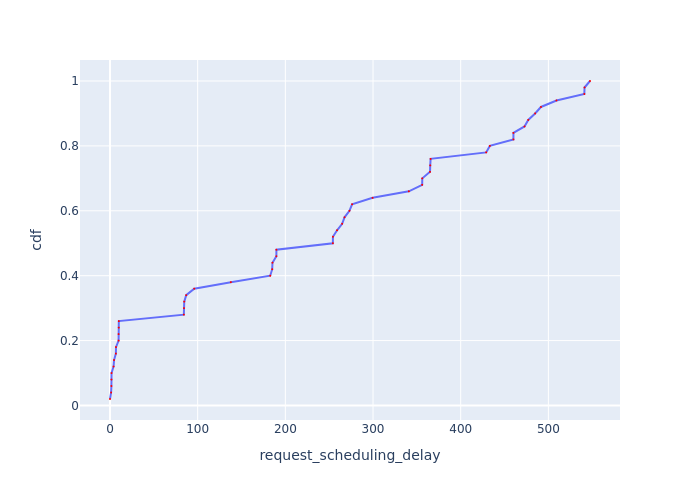

Values plotted in this chart, from the file beside it:
Request Id, request_scheduling_delay, cdf
0_0, 0.0007016, 0.02
0_4, 1.265, 0.04
0_3, 1.598, 0.06
0_2, 1.662, 0.08
0_1, 1.742, 0.1
0_6, 4.065, 0.12
0_5, 4.622, 0.14
0_8, 6.702, 0.16
0_7, 6.839, 0.18
0_12, 9.811, 0.2
0_11, 9.818, 0.22
0_10, 9.994, 0.24
0_9, 10.06, 0.26
0_15, 84.23, 0.28
0_14, 84.42, 0.3
0_13, 84.68, 0.32
0_16, 86.92, 0.34
0_17, 96.08, 0.36
0_18, 137.8, 0.38
0_19, 182.7, 0.4
0_21, 185, 0.42
0_20, 185.3, 0.44
0_23, 189.8, 0.46
0_22, 189.8, 0.48
0_25, 254.2, 0.5
0_24, 254.3, 0.52
0_26, 259, 0.54
0_27, 264.8, 0.56
0_28, 267.5, 0.58
0_29, 273.1, 0.6
0_30, 276.1, 0.62
0_31, 299.5, 0.64
0_32, 340.9, 0.66
0_34, 356.1, 0.68
0_33, 356.2, 0.7
0_37, 365, 0.72
0_36, 365.2, 0.74
0_35, 365.7, 0.76
0_38, 429.1, 0.78
0_39, 433.2, 0.8
0_41, 460.1, 0.82
0_40, 460.2, 0.84
0_42, 472.8, 0.86
0_43, 477, 0.88
0_44, 484.9, 0.9
0_45, 491.5, 0.92
0_46, 509.2, 0.94
0_48, 541, 0.96
0_47, 541.3, 0.98
0_49, 547.5, 1.0
